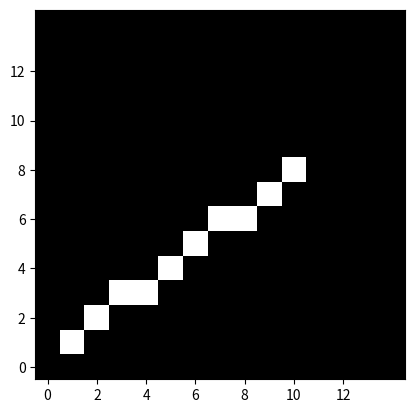

Source code (Python):
import matplotlib.pyplot as plt


def rasterify_line(rect, p1, p2):
    '''Bresenham 线栅格化算法'''
    def in_area(x, y):
        return x >= 0 and x < width and y >= 0 and y < height

    def colorify(x, y):
        if in_area(x, y):
            raster[y][x] = 1

    def bresenham():
        x0, y0 = p1
        x1, y1 = p2
        dx = x1-x0
        dy = y1-y0
        if dy < 0:
            dy = -dy
            stepy = -1
        else:
            stepy = 1

        if dx < 0:
            dx = -dx
            stepx = -1
        else:
            stepx = 1
        dy <<= 1
        dx <<= 1
        colorify(x0, y0)
        if dx == 0:
            while y0 != y1:
                y0 += stepy
                colorify(x0, y0)
        if dx > dy:
            fraction = dy-(dx >> 1)
            while x0 != x1:
                x0 += stepx

                if fraction >= 0:
                    y0 += stepy
                    fraction -= dx

                fraction += dy
                colorify(x0, y0)
        else:
            fraction = dx - (dy >> 1)
            while y0 != y1:
                if fraction >= 0:
                    x0 += stepx
                    fraction -= dy
                y0 += stepy
                fraction += dx
                colorify(x0, y0)

    gap = 1
    minx, maxx, miny, maxy = rect
    width = int((maxx-minx) // gap + 1)
    height = int((maxy-miny) // gap + 1)
    raster = [[0]*width for _ in range(height)]
    bresenham()

    return raster


def plot(arr):
    _, ax = plt.subplots()
    ax.imshow(arr, cmap="gray", origin="lower")


rect = (0, 14, 0, 14)
raster = rasterify_line(rect, (10, 8), (1, 1))

plot(raster)
plt.xticks(range(0, 14, 2))
plt.yticks(range(0, 14, 2))
plt.show()
